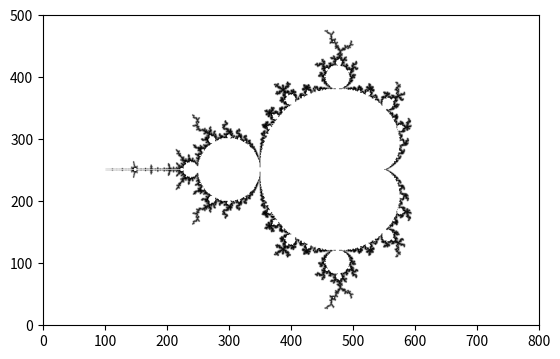

Generate this figure with matplotlib:
import numpy as np
import matplotlib.pyplot as plt

d, h = 800, 500  # pixel density (= image width) and image height
n, r = 200, 500  # number of iterations and escape radius (r > 2)

x = np.linspace(0, 2, num=d+1)
y = np.linspace(0, 2 * h / d, num=h+1)

A, B = np.meshgrid(x - 1, y - h / d)
C = 2.0 * (A + B * 1j) - 0.5

def iteration(C):
    S, T = np.zeros(C.shape), np.zeros(C.shape)
    Z, dZ = np.zeros_like(C), np.zeros_like(C)

    def iterate(C, S, T, Z, dZ):
        S, T = S + np.exp(- abs(Z)), T + 1
        Z, dZ = Z * Z + C, 2 * Z * dZ + 1
        return S, T, Z, dZ

    for i in range(n):
        M = abs(Z) < r
        S[M], T[M], Z[M], dZ[M] = iterate(C[M], S[M], T[M], Z[M], dZ[M])

    return S, T, Z, dZ

S, T, Z, dZ = iteration(C)
D = np.zeros(C.shape)

plt.imshow(S ** 0.1, cmap=plt.cm.twilight_shifted, origin="lower")
plt.savefig("Mandelbrot_set_1.png", dpi=200)

N = abs(Z) >= r  # normalized iteration count
T[N] = T[N] - np.log2(np.log(abs(Z[N])) / np.log(r))

plt.imshow(T ** 0.1, cmap=plt.cm.twilight_shifted, origin="lower")
plt.savefig("Mandelbrot_set_2.png", dpi=200)

N = abs(Z) > 2  # exterior distance estimation
D[N] = np.log(abs(Z[N])) * abs(Z[N]) / abs(dZ[N])

plt.imshow(D ** 0.1, cmap=plt.cm.twilight_shifted, origin="lower")
plt.savefig("Mandelbrot_set_3.png", dpi=200)

N, thickness = D > 0, 0.01  # boundary detection
D[N] = np.maximum(1 - D[N] / thickness, 0)

plt.imshow(D ** 2.0, cmap=plt.cm.binary, origin="lower")
plt.savefig("Mandelbrot_set_4.png", dpi=200)
